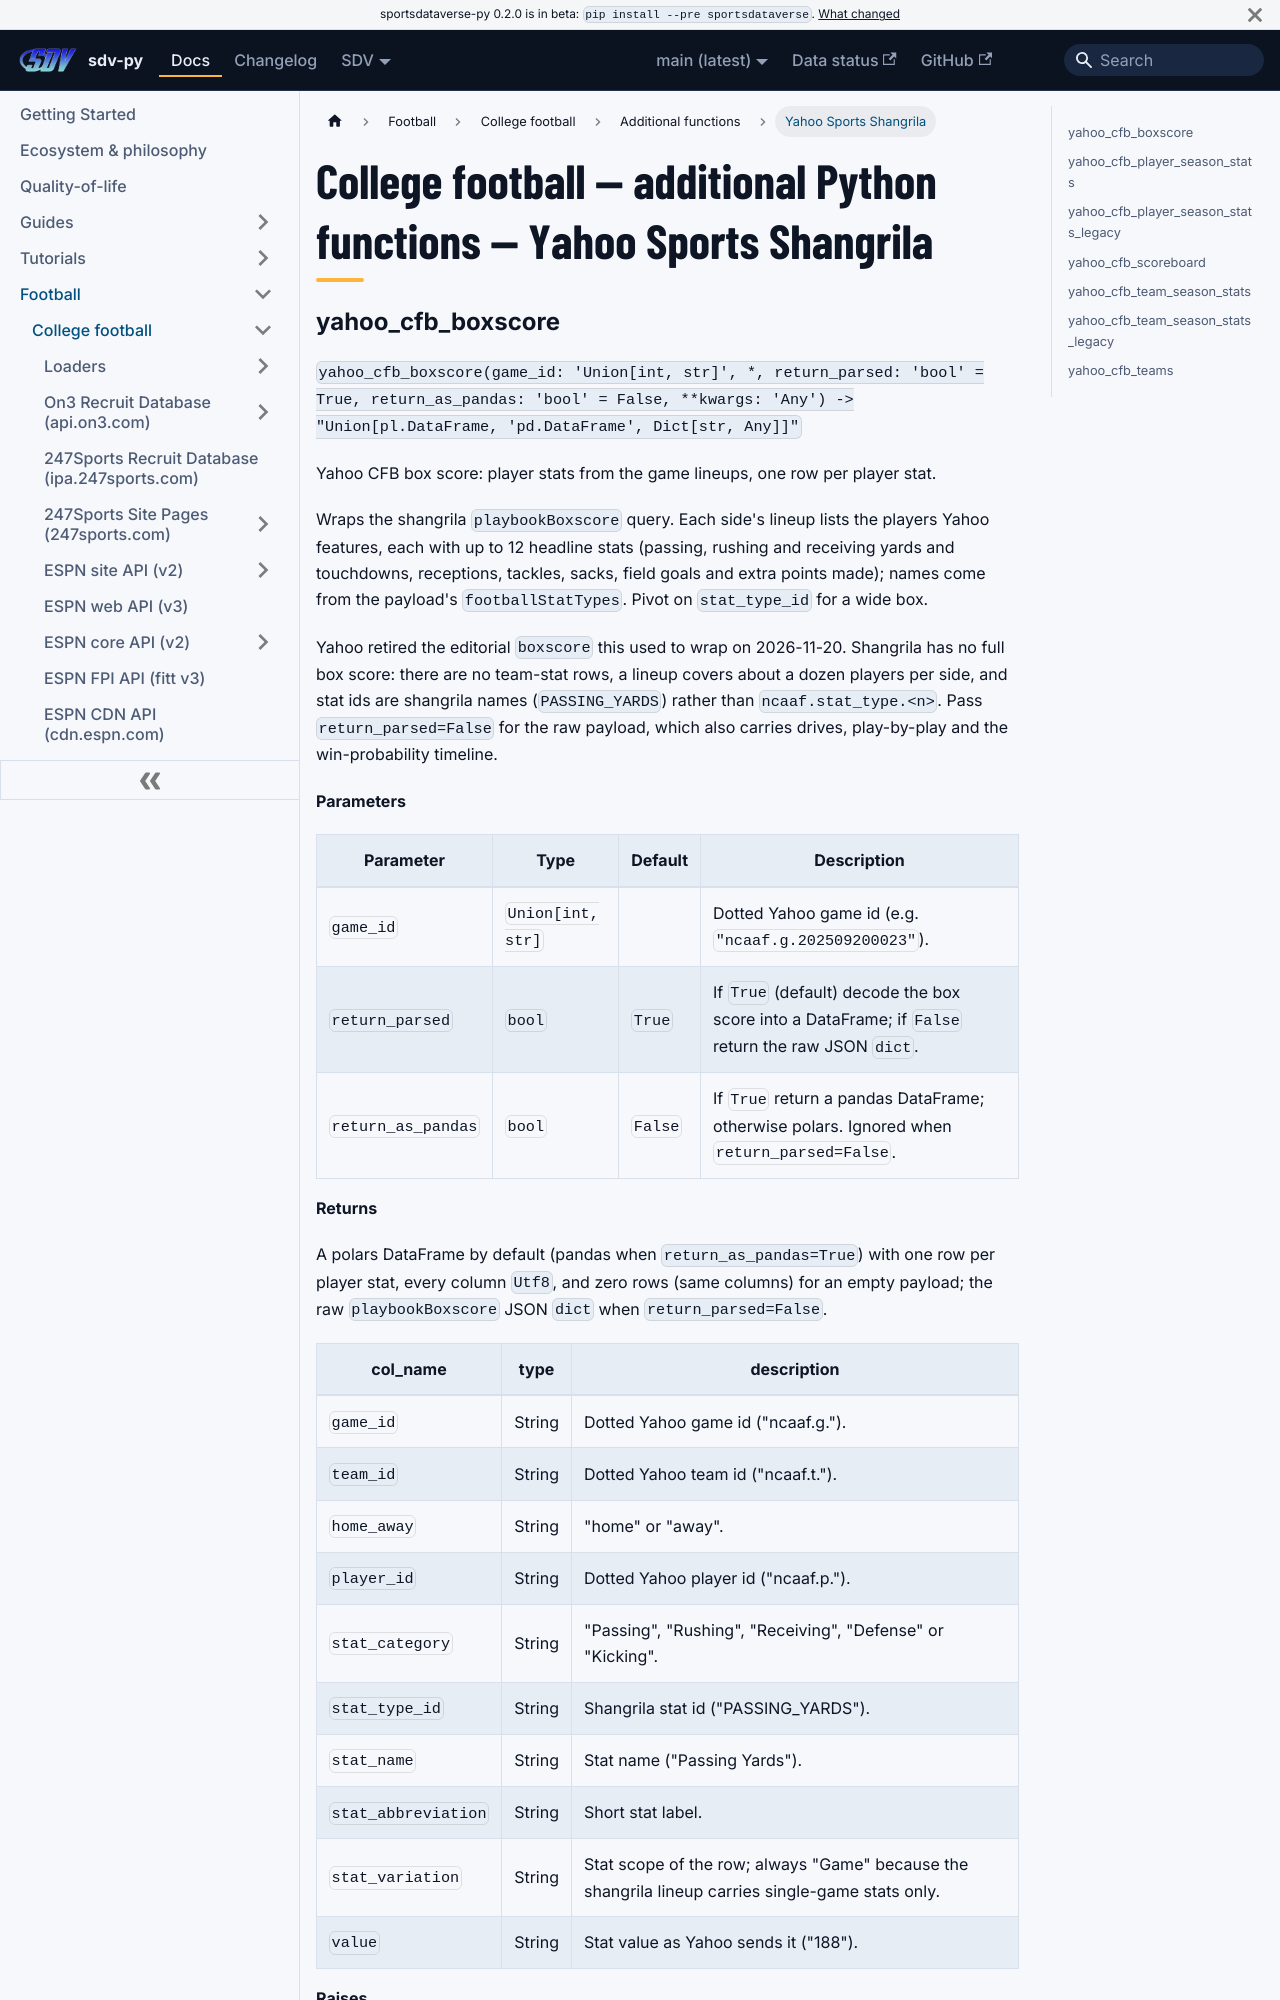

repository: sportsdataverse/sportsdataverse-py · page: docs/cfb/reference/additional/yahoo-sports-shangrila/index.html · generator: docusaurus

---
title: "College football — additional Python functions — Yahoo Sports Shangrila"
sidebar_label: "Yahoo Sports Shangrila"
sidebar_position: 5
description: "College football — additional Python functions — Yahoo Sports Shangrila — function reference in sdv-py, the SportsDataverse Python package."
---
# College football — additional Python functions — Yahoo Sports Shangrila
